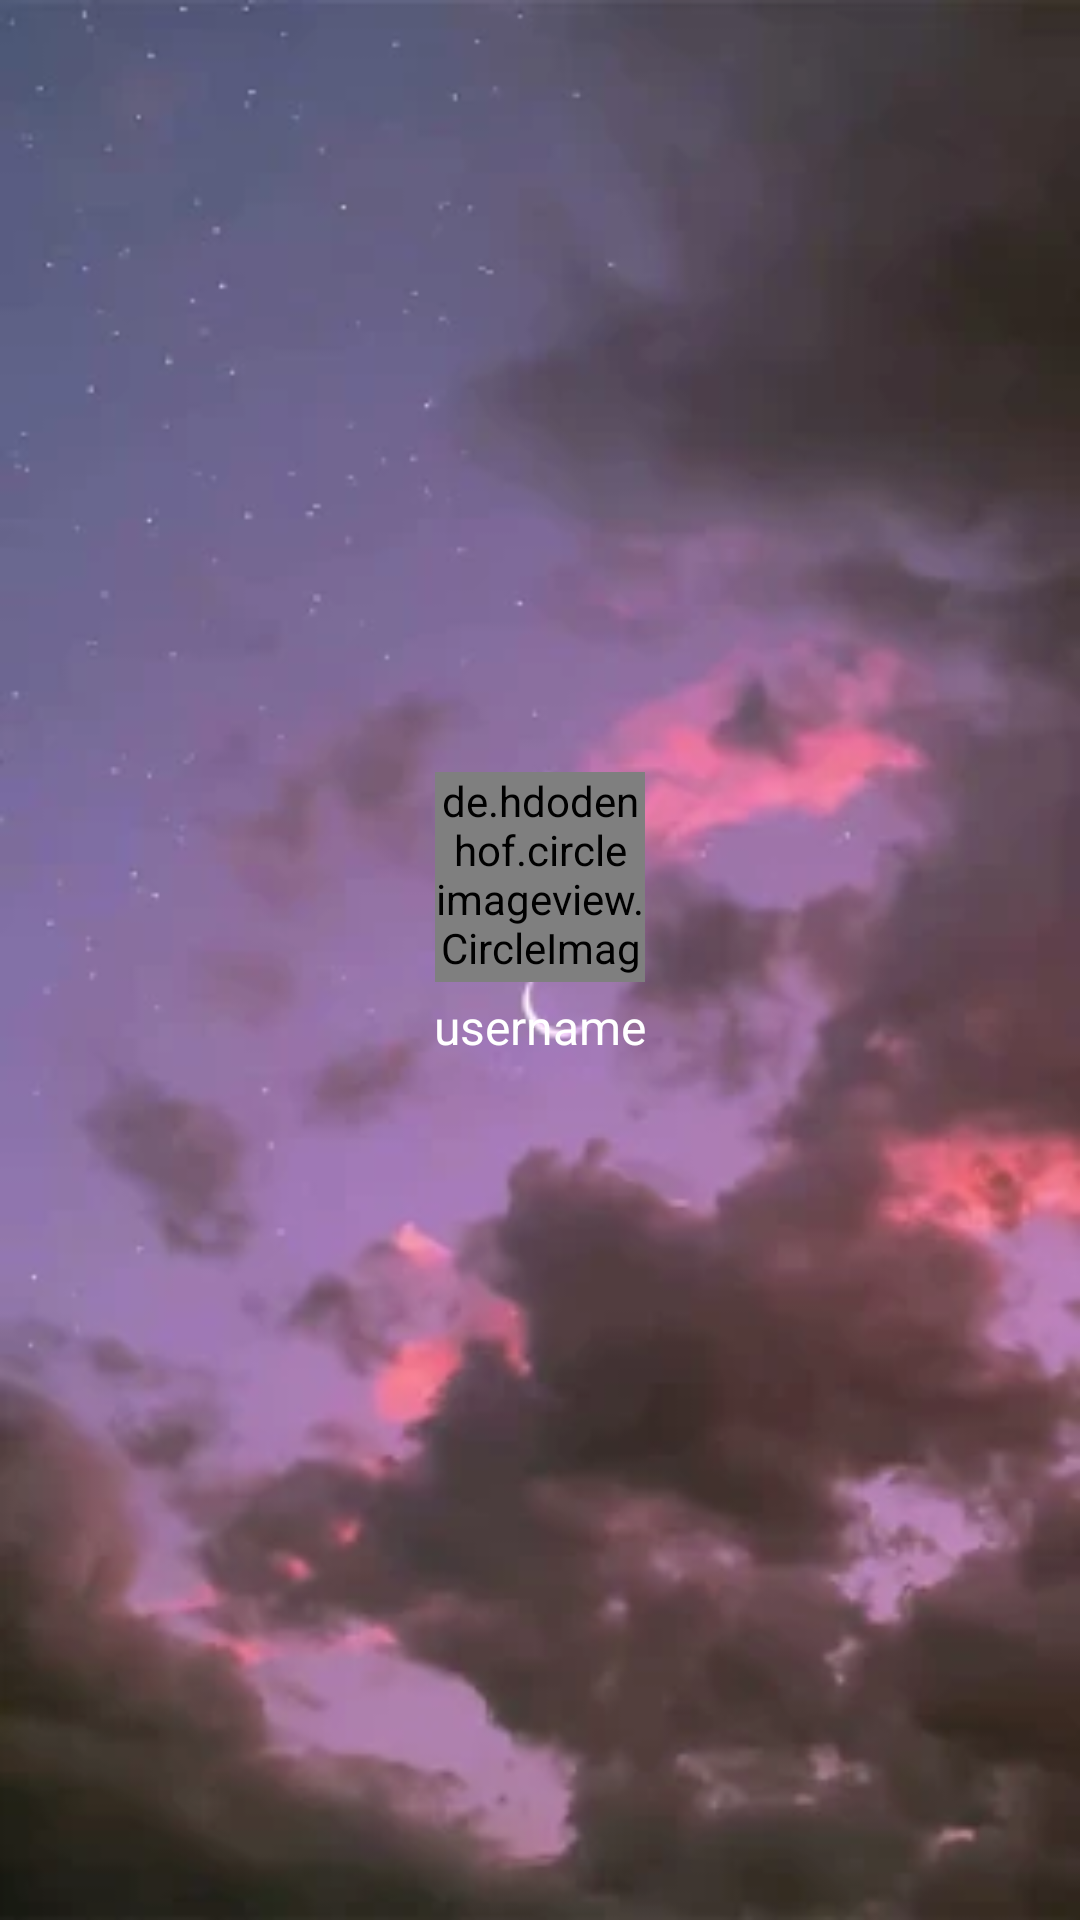

Layout XML and referenced resources for this Android screen:
<!-- AndroidManifest.xml: application theme AppTheme -->
<!-- res/layout/navigation_header.xml -->
<?xml version="1.0" encoding="utf-8"?>
<LinearLayout xmlns:android="http://schemas.android.com/apk/res/android"
    android:layout_width="match_parent"
    android:layout_height="220dp"
    android:background="@drawable/nav_header8"
    android:gravity="center"
    android:orientation="vertical">

    <de.hdodenhof.circleimageview.CircleImageView
        xmlns:app="http://schemas.android.com/apk/res-auto"
        android:id="@+id/current_userAvater"
        android:layout_width="70dp"
        android:layout_height="70dp"
        android:background="@drawable/ic_default_avatar_grey_24dp"
        app:civ_border_width="0dp"
        app:civ_border_color="#FFFFFF"/>

    <TextView
        android:id="@+id/current_userName"
        android:layout_width="wrap_content"
        android:layout_height="wrap_content"
        android:layout_marginTop="4dp"
        android:textColor="@color/text__white"
        android:textSize="16sp"
        android:text="username"/>


    <TextView
        android:id="@+id/current_userEmail"
        android:layout_width="wrap_content"
        android:layout_height="wrap_content"
        android:layout_marginTop="5dp"
        android:textColor="@color/text__white"
        android:textSize="18sp"
        android:text=""/>

</LinearLayout>
<!-- resources referenced by this layout -->
<resources>
  <color name="text__white">#ffffffff</color>
  <!-- drawable nav_header8: jpeg bitmap (drawable, 11580 bytes) -->
  <style name="AppTheme" parent="AppBaseTheme">
  
          <item name="android:textColorPrimary">@android:color/white</item>
          <item name="drawerArrowStyle">@style/DrawerArrowStyle</item>
          <item name="android:windowTranslucentStatus" tools:targetApi="21">true</item>
  
          <item name="android:windowContentOverlay">@null</item>
          <item name="windowActionBar">false</item>
          <item name="windowNoTitle">true</item>
  
          
          <item name="colorControlNormal">@android:color/white</item>
          <item name="actionBarTheme">@style/AppTheme.ActionBarTheme</item>
  
          
          <item name="colorPrimary">@color/colorPrimary</item>
          <item name="colorPrimaryDark">@color/colorPrimaryDark</item>
          <item name="colorAccent">@color/accent_color</item>
  
          <item name="android:navigationBarColor" tools:targetApi="21">@color/grey_700</item>
          <item name="android:windowDrawsSystemBarBackgrounds" tools:targetApi="21">true</item>
  
      </style>
  <style name="AppBaseTheme" parent="@style/Theme.AppCompat.Light">
      </style>
  <style name="DrawerArrowStyle" parent="Widget.AppCompat.DrawerArrowToggle">
          <item name="spinBars">true</item>
          <item name="color">@color/drawerArrowColor</item>
      </style>
  <style name="AppTheme.ActionBarTheme" parent="@style/ThemeOverlay.AppCompat.ActionBar">
          
          <item name="colorControlNormal">@android:color/white</item>
      </style>
  <color name="colorPrimary">#df4277</color>
  <color name="colorPrimaryDark">#00574B</color>
  <color name="grey_700">#616161</color>
</resources>
